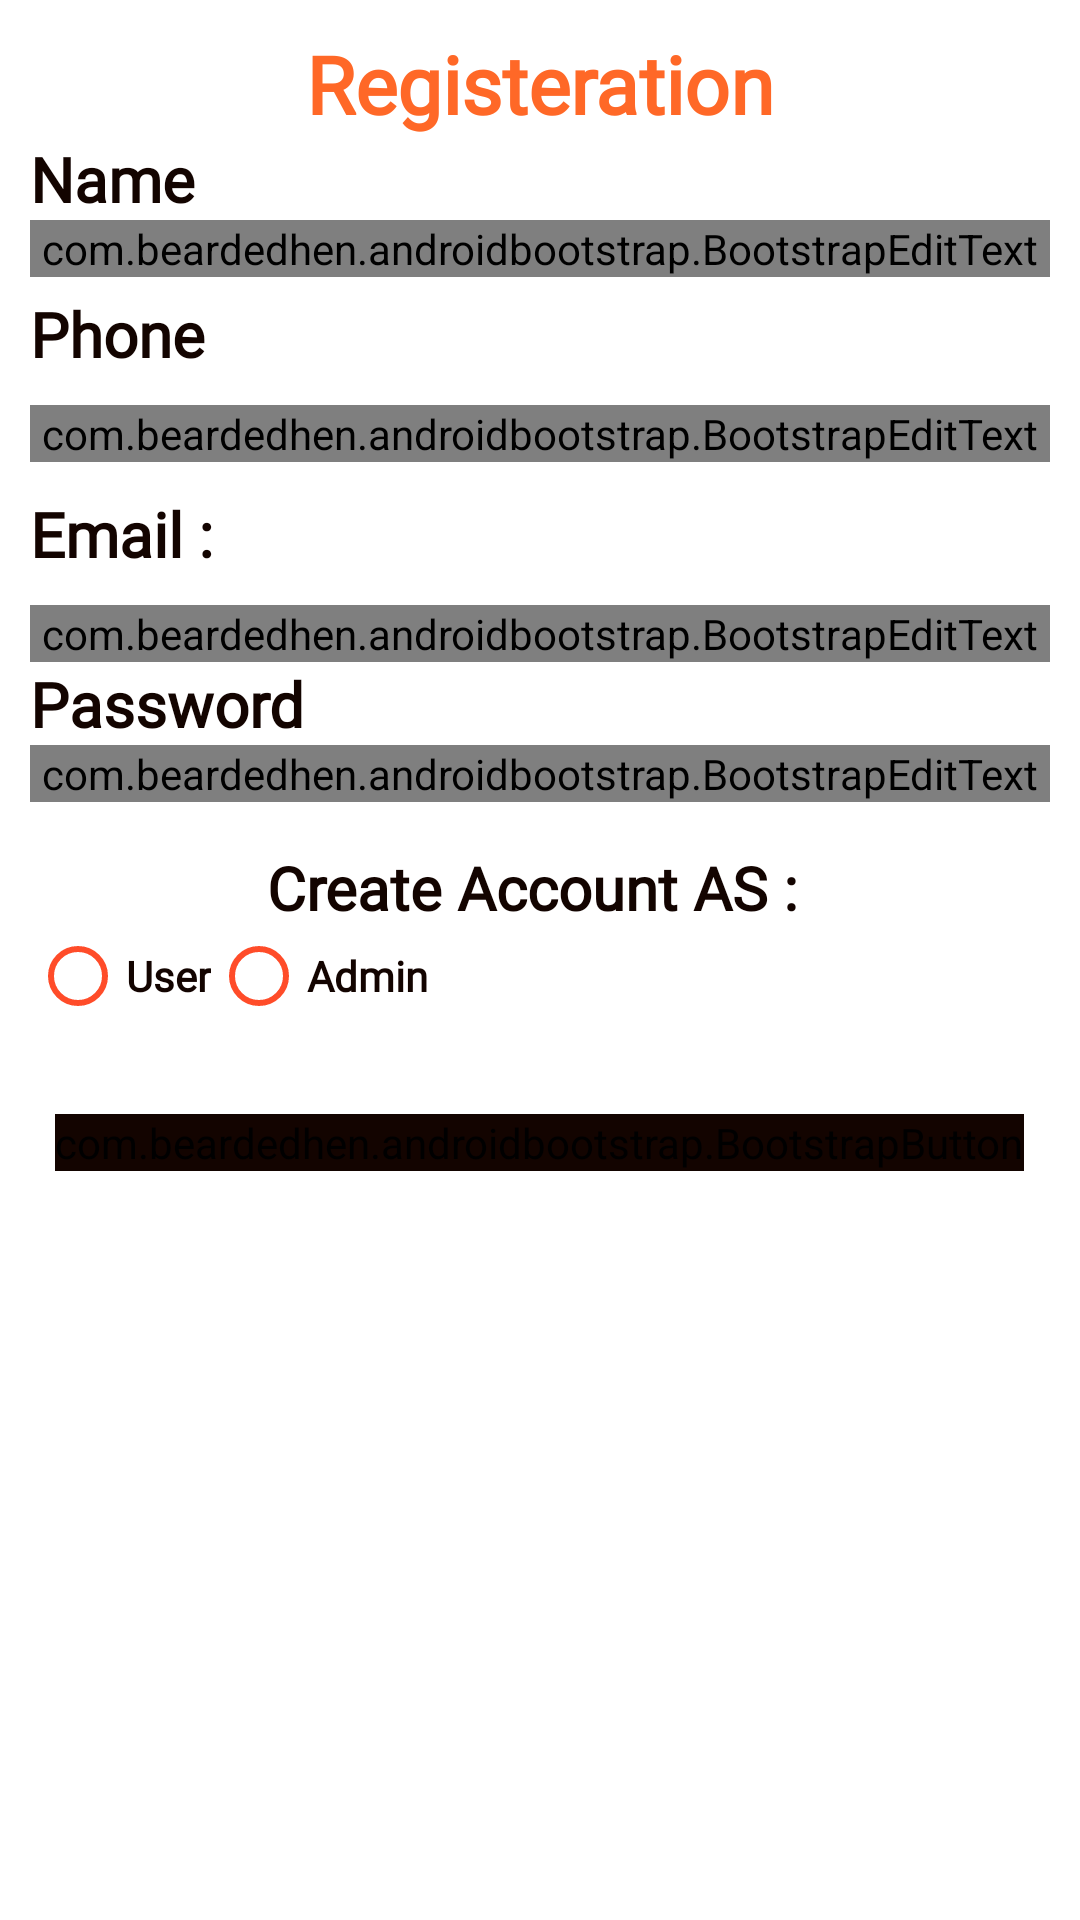

This screen was rendered from an Android layout file. Write that file and the resources it references.
<!-- AndroidManifest.xml: application theme Theme.Design.NoActionBar -->
<!-- res/layout/activity_create_account.xml -->
<?xml version="1.0" encoding="utf-8"?>
<LinearLayout
    xmlns:android="http://schemas.android.com/apk/res/android"
    xmlns:app="http://schemas.android.com/apk/res-auto"
    xmlns:tools="http://schemas.android.com/tools"
    android:layout_width="match_parent"
    android:layout_height="match_parent"
    android:orientation="vertical"
    android:background="@color/white"
    android:padding="10dp"
    tools:context=".create_account">
    <TextView
        android:id="@+id/txt_title"
        android:layout_width="match_parent"
        android:layout_height="wrap_content"
        android:text="Registeration"
        android:textSize="13pt"
        android:textStyle="bold"
        android:textColor="#ff6827"
        android:fontFamily="@font/text3"
        android:gravity="center"/>
    <TextView
        android:id="@+id/nametv"
        android:layout_width="match_parent"
        android:layout_height="wrap_content"
        android:text="Name"
        android:textSize="10pt"
        android:textStyle="bold"
        android:textColor="#130400"
        android:fontFamily="@font/text3"
        />

    <com.beardedhen.androidbootstrap.BootstrapEditText
        android:layout_width="match_parent"
        android:layout_height="wrap_content"
        app:bootstrapSize="md"
        app:bootstrapBrand="info"
        android:inputType="text"
        android:textColor="#130400"
        android:id="@+id/newUserNameField"
        />
    <TextView
        android:layout_marginTop="5dp"
        android:layout_width="match_parent"
        android:layout_height="wrap_content"
        android:text="Phone"
        android:textSize="10pt"
        android:textStyle="bold"
        android:fontFamily="@font/text3"
        android:textColor="#130400"/>

    <com.beardedhen.androidbootstrap.BootstrapEditText

        android:layout_width="match_parent"
        android:layout_height="wrap_content"
        app:bootstrapSize="md"
        app:bootstrapBrand="info"
        android:layout_marginTop="10dp"
        android:inputType="text"
        android:textColor="#130400"
        android:id="@+id/newUserPhoneField"
        />
    <TextView
        android:layout_width="match_parent"
        android:layout_height="wrap_content"
        android:text="Email :"
        android:layout_marginTop="10dp"
        android:textSize="10pt"
        android:textStyle="bold"
        android:fontFamily="@font/text3"
        android:textColor="#130400"/>
    <com.beardedhen.androidbootstrap.BootstrapEditText
        android:id="@+id/newUserEmailField"
        android:layout_width="match_parent"
        android:layout_height="wrap_content"
        app:bootstrapSize="md"
        app:bootstrapBrand="info"
        android:layout_marginTop="10dp"
        android:inputType="text"
        android:textColor="#130400"

        />
    <TextView
        android:layout_width="match_parent"
        android:layout_height="wrap_content"
        android:text="Password"
        android:textSize="10pt"
        android:textStyle="bold"

        android:fontFamily="@font/text3"
        android:textColor="#130400"/>
    <com.beardedhen.androidbootstrap.BootstrapEditText
        android:id="@+id/newUserPasswordField"
        android:layout_width="match_parent"
        android:layout_height="wrap_content"
        app:bootstrapSize="md"
        app:bootstrapBrand="info"

        android:inputType="text"
        android:textColor="#130400"
        />
    <TextView
        android:id="@+id/txt_sing_up_As"
        android:layout_width="match_parent"
        android:layout_height="wrap_content"
        android:text="Create Account AS : "
        android:textSize="20sp"
        android:textStyle="bold"
        android:layout_marginTop="15sp"
        android:fontFamily="@font/text3"
        android:textColor="#130400"
        android:gravity="center_horizontal"/>
    <RadioGroup
        android:id="@+id/rd_group"
        android:layout_width="match_parent"
        android:layout_height="wrap_content"
        android:layout_below="@id/txt_sing_up_As"
        android:orientation="horizontal"
        android:layout_gravity="center_horizontal">
        <RadioButton
            android:id="@+id/userRadioButtonChooies"
            android:layout_width="wrap_content"
            android:layout_height="wrap_content"
            android:text="User"

            android:textStyle="bold"
            android:textColor="#130400"
            android:fontFamily="@font/text3"
            app:buttonTint="#FF4C29"
            android:layout_gravity="left"/>
        <RadioButton
            android:id="@+id/AdminRadioButtonChooies"
            android:layout_width="wrap_content"
            android:layout_height="wrap_content"
            android:text="Admin"

            android:textStyle="bold"

            android:fontFamily="@font/text3"
            android:textColor="#130400"
            app:buttonTint="#FF4C29"
            android:layout_gravity="right"

            />
    </RadioGroup>

    <LinearLayout
        android:layout_width="match_parent"
        android:layout_height="wrap_content"
        android:orientation="vertical"
        android:layout_gravity="center"
        android:layout_marginTop="15dp">

        <com.beardedhen.androidbootstrap.BootstrapButton
            android:layout_width="wrap_content"
            android:layout_height="match_parent"
            android:backgroundTint="#130400"
            android:fontFamily="@font/mmm"
            android:layout_gravity="center_horizontal"
            android:onClick="OnContinueSignUpButtonClicked"
            android:text="CONTINUE"
            android:layout_marginTop="15sp"
            android:textStyle="italic|bold"
            app:bootstrapBrand="success"
            app:bootstrapSize="xl"
            app:buttonMode="regular"
            app:roundedCorners="true"
            app:showOutline="false" />

    </LinearLayout>
</LinearLayout>
<!-- resources referenced by this layout -->
<resources>

  <!-- not gathered from this repository: default colours our renderer supplied (Android Studio template values) -->
  <color name="white">#FFFFFFFF</color>
</resources>
